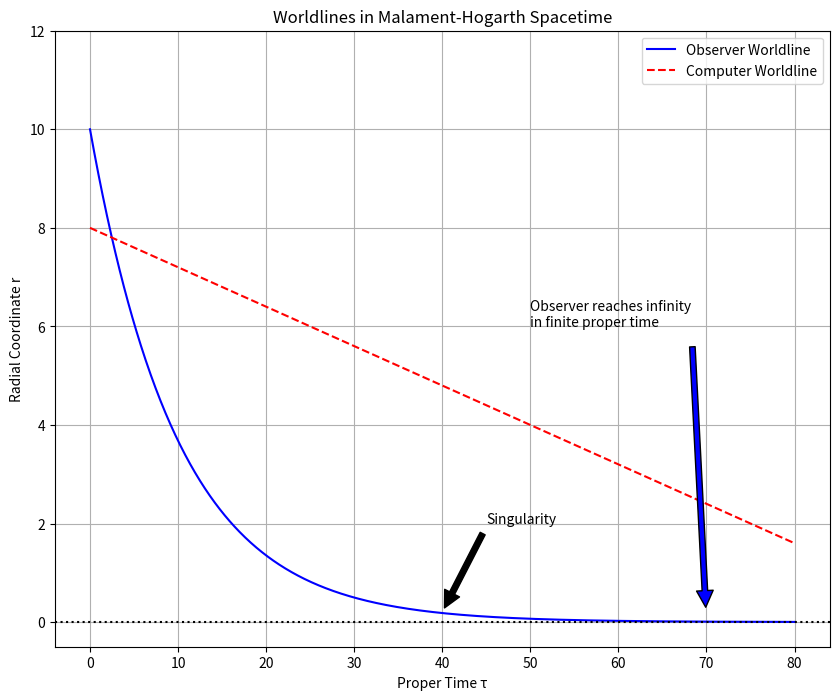

The script that saved this image:
import numpy as np
import matplotlib.pyplot as plt
from scipy.integrate import odeint

def compute_worldline_observer(t):
    """
    Compute the worldline of an observer in Malament-Hogarth spacetime.
    Using a simple radial trajectory.
    """
    # Initial conditions
    r0 = 10.0  # Starting radius
    
    # Radial position over time
    r = r0 * np.exp(-t/10)
    
    return r

def compute_worldline_computer(t):
    """
    Compute the worldline of the computing system in M-H spacetime.
    Using a trajectory that approaches the singularity.
    """
    # Initial conditions
    r0 = 8.0  # Starting radius
    
    # Radial position over time
    r = r0 * (1 - t/100)
    
    return r

# Time points for simulation
t = np.linspace(0, 80, 1000)

# Compute worldlines
r_observer = compute_worldline_observer(t)
r_computer = compute_worldline_computer(t)

# Create the plot
plt.figure(figsize=(10, 8))
plt.plot(t, r_observer, 'b-', label='Observer Worldline')
plt.plot(t, r_computer, 'r--', label='Computer Worldline')

# Add singularity line
plt.axhline(y=0, color='k', linestyle=':')

# Customize the plot
plt.xlabel('Proper Time τ')
plt.ylabel('Radial Coordinate r')
plt.title('Worldlines in Malament-Hogarth Spacetime')
plt.legend()
plt.grid(True)

# Add annotations
plt.annotate('Singularity', xy=(40, 0.2), xytext=(45, 2),
            arrowprops=dict(facecolor='black', shrink=0.05))

plt.annotate('Observer reaches infinity\nin finite proper time', 
            xy=(70, r_observer[-1]), xytext=(50, 6),
            arrowprops=dict(facecolor='blue', shrink=0.05))

# Calculate accumulation point
t_accum = 100  # Time when computer reaches singularity
r_accum = 0    # Radial coordinate at singularity

plt.annotate('Accumulation Point', xy=(t_accum, r_accum), 
            xytext=(70, 1),
            arrowprops=dict(facecolor='red', shrink=0.05))

plt.ylim(-0.5, 12)
plt.show()

# Calculate some interesting quantities
infinite_time_ratio = t[-1] / t[0]
print(f"Ratio of final to initial proper time: {infinite_time_ratio:.2f}")

separation = np.abs(r_observer - r_computer)
max_separation = np.max(separation)
print(f"Maximum spatial separation between worldlines: {max_separation:.2f}")

# Estimate proper time remaining for observer
remaining_time = 10 * np.log(r_observer[-1])  # Based on exponential decay
print(f"Estimated proper time remaining for observer: {remaining_time:.2f}")
